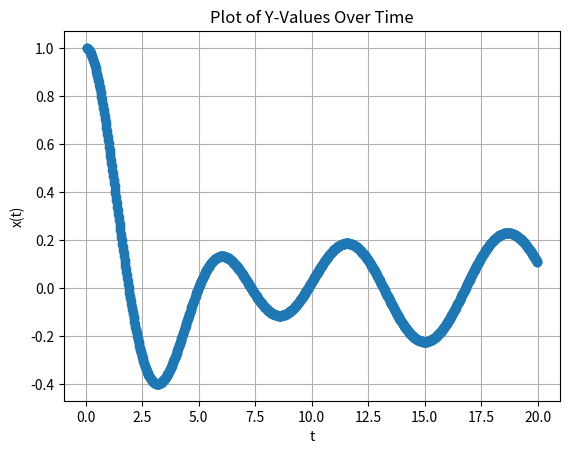

Write the Python code that produced this figure.
import matplotlib.pyplot as plt

y_values = [ 0.999604,0.998817,0.997643,0.996084,0.994147,0.991835,0.989153,0.986105,0.982697,0.978933,0.974817,0.970356,0.965553,0.960416,0.954947,0.949154,0.943042,0.936616,0.929881,0.922844,0.915511,0.907886,0.899977,0.891789,0.883328,0.8746,0.865611,0.856369,0.846878,0.837145,0.827176,0.816979,0.806559,0.795922,0.785076,0.774026,0.76278,0.751343,0.739723,0.727925,0.715957,0.703825,0.691536,0.679096,0.666512,0.65379,0.640938,0.627961,0.614866,0.601661,0.58835,0.574942,0.561442,0.547857,0.534193,0.520458,0.506656,0.492795,0.478881,0.46492,0.450919,0.436884,0.42282,0.408735,0.394634,0.380522,0.366407,0.352294,0.338189,0.324098,0.310026,0.29598,0.281964,0.267984,0.254046,0.240156,0.226318,0.212538,0.198821,0.185172,0.171596,0.158099,0.144684,0.131358,0.118124,0.104987,0.091952,0.0790232,0.0662049,0.0535016,0.0409173,0.0284562,0.0161223,0.0039195,-0.00814832,-0.0200775,-0.0318643,-0.0435052,-0.0549968,-0.0663358,-0.0775188,-0.0885428,-0.0994046,-0.110101,-0.12063,-0.130988,-0.141173,-0.151182,-0.161012,-0.170661,-0.180128,-0.189409,-0.198503,-0.207408,-0.216122,-0.224643,-0.23297,-0.2411,-0.249033,-0.256768,-0.264302,-0.271634,-0.278765,-0.285692,-0.292415,-0.298933,-0.305246,-0.311352,-0.317252,-0.322944,-0.32843,-0.333707,-0.338777,-0.34364,-0.348294,-0.352742,-0.356982,-0.361015,-0.364842,-0.368464,-0.371879,-0.375091,-0.378098,-0.380903,-0.383505,-0.385906,-0.388108,-0.390111,-0.391916,-0.393525,-0.394939,-0.39616,-0.397189,-0.398028,-0.398679,-0.399143,-0.399422,-0.399518,-0.399432,-0.399168,-0.398727,-0.39811,-0.397321,-0.396362,-0.395234,-0.393941,-0.392484,-0.390866,-0.389089,-0.387157,-0.385071,-0.382834,-0.38045,-0.37792,-0.375247,-0.372435,-0.369486,-0.366402,-0.363188,-0.359845,-0.356377,-0.352786,-0.349077,-0.345251,-0.341312,-0.337262,-0.333106,-0.328846,-0.324485,-0.320027,-0.315474,-0.310831,-0.306099,-0.301282,-0.296384,-0.291407,-0.286356,-0.281232,-0.27604,-0.270783,-0.265463,-0.260085,-0.254651,-0.249164,-0.243628,-0.238046,-0.232422,-0.226757,-0.221057,-0.215323,-0.209559,-0.203767,-0.197953,-0.192117,-0.186264,-0.180396,-0.174516,-0.168628,-0.162735,-0.156839,-0.150943,-0.145051,-0.139165,-0.133288,-0.127423,-0.121572,-0.115739,-0.109926,-0.104136,-0.0983716,-0.0926352,-0.0869296,-0.0812572,-0.0756206,-0.0700222,-0.0644645,-0.0589499,-0.0534807,-0.0480591,-0.0426875,-0.0373681,-0.032103,-0.0268944,-0.0217443,-0.0166548,-0.0116278,-0.00666526,-0.00176908,0.00305891,0.00781693,0.0125032,0.0171161,0.021654,0.0261153,0.0304984,0.0348019,0.0390243,0.0431643,0.0472205,0.0511916,0.0550766,0.058874,0.062583,0.0662023,0.069731,0.0731682,0.0765128,0.0797642,0.0829214,0.0859837,0.0889505,0.0918211,0.0945949,0.0972714,0.0998501,0.102331,0.104712,0.106995,0.109179,0.111264,0.113248,0.115133,0.116919,0.118604,0.12019,0.121676,0.123063,0.12435,0.125538,0.126627,0.127618,0.12851,0.129305,0.130002,0.130603,0.131107,0.131516,0.131829,0.132049,0.132175,0.132207,0.132148,0.131998,0.131757,0.131427,0.131009,0.130503,0.129911,0.129233,0.128471,0.127626,0.126699,0.125692,0.124605,0.12344,0.122198,0.12088,0.119488,0.118024,0.116488,0.114882,0.113207,0.111466,0.109659,0.107789,0.105855,0.103861,0.101808,0.0996977,0.0975311,0.0953102,0.0930367,0.0907124,0.0883388,0.0859177,0.083451,0.0809402,0.0783871,0.0757936,0.0731614,0.0704923,0.067788,0.0650505,0.0622814,0.0594826,0.0566559,0.0538031,0.0509261,0.0480267,0.0451067,0.0421679,0.0392121,0.0362412,0.033257,0.0302613,0.0272559,0.0242426,0.0212233,0.0181996,0.0151735,0.0121466,0.00912083,0.00609782,0.00307937,6.72171e-05,-0.00293692,-0.00593133,-0.0089143,-0.0118842,-0.0148392,-0.0177779,-0.0206985,-0.0235993,-0.0264789,-0.0293356,-0.0321678,-0.034974,-0.0377528,-0.0405024,-0.0432216,-0.0459088,-0.0485626,-0.0511816,-0.0537643,-0.0563095,-0.0588157,-0.0612817,-0.0637061,-0.0660878,-0.0684253,-0.0707177,-0.0729635,-0.0751618,-0.0773113,-0.079411,-0.0814598,-0.0834567,-0.0854006,-0.0872905,-0.0891256,-0.0909048,-0.0926273,-0.0942923,-0.0958989,-0.0974463,-0.0989337,-0.10036,-0.101726,-0.103029,-0.10427,-0.105447,-0.106561,-0.10761,-0.108594,-0.109513,-0.110366,-0.111153,-0.111873,-0.112527,-0.113113,-0.113632,-0.114083,-0.114466,-0.114781,-0.115028,-0.115206,-0.115316,-0.115358,-0.115332,-0.115237,-0.115073,-0.114842,-0.114542,-0.114175,-0.113739,-0.113236,-0.112666,-0.112029,-0.111326,-0.110556,-0.10972,-0.108818,-0.107852,-0.106821,-0.105726,-0.104567,-0.103345,-0.102061,-0.100715,-0.0993082,-0.0978406,-0.0963132,-0.0947267,-0.093082,-0.0913796,-0.0896206,-0.0878056,-0.0859355,-0.0840113,-0.0820337,-0.0800037,-0.0779224,-0.0757905,-0.0736092,-0.0713793,-0.0691021,-0.0667784,-0.0644094,-0.0619961,-0.0595397,-0.0570413,-0.054502,-0.051923,-0.0493055,-0.0466506,-0.0439595,-0.0412335,-0.0384738,-0.0356817,-0.0328583,-0.0300051,-0.0271232,-0.024214,-0.0212788,-0.0183188,-0.0153355,-0.0123301,-0.00930405,-0.00625861,-0.00319518,-0.000115118,0.00298021,0.00608941,0.00921112,0.012344,0.0154865,0.0186374,0.0217953,0.0249586,0.0281262,0.0312965,0.0344681,0.0376398,0.0408099,0.0439773,0.0471404,0.050298,0.0534485,0.0565907,0.0597231,0.0628443,0.0659531,0.0690481,0.0721278,0.075191,0.0782363,0.0812624,0.084268,0.0872517,0.0902123,0.0931485,0.0960589,0.0989424,0.101798,0.104623,0.107418,0.110182,0.112912,0.115607,0.118267,0.120891,0.123477,0.126024,0.12853,0.130996,0.133419,0.1358,0.138136,0.140426,0.142671,0.144868,0.147016,0.149116,0.151165,0.153164,0.15511,0.157004,0.158844,0.16063,0.16236,0.164035,0.165653,0.167213,0.168715,0.170158,0.171542,0.172865,0.174128,0.17533,0.176469,0.177547,0.178561,0.179512,0.180398,0.181221,0.181979,0.182672,0.183299,0.18386,0.184356,0.184785,0.185147,0.185443,0.185671,0.185832,0.185926,0.185952,0.18591,0.185801,0.185624,0.185379,0.185066,0.184686,0.184238,0.183722,0.183139,0.182489,0.181771,0.180986,0.180134,0.179216,0.178231,0.177181,0.176064,0.174883,0.173636,0.172324,0.170948,0.169509,0.168006,0.16644,0.164812,0.163121,0.16137,0.159558,0.157685,0.155753,0.153762,0.151713,0.149606,0.147442,0.145222,0.142947,0.140617,0.138233,0.135796,0.133307,0.130766,0.128175,0.125534,0.122844,0.120106,0.117322,0.114491,0.111615,0.108695,0.105732,0.102727,0.0996804,0.0965941,0.0934687,0.0903054,0.0871052,0.0838693,0.0805986,0.0772944,0.0739577,0.0705898,0.0671916,0.0637645,0.0603095,0.0568278,0.0533206,0.0497892,0.0462347,0.0426583,0.0390612,0.0354447,0.0318099,0.0281582,0.0244908,0.0208088,0.0171137,0.0134065,0.00968859,0.00596122,0.00222564,-0.00151688,-0.00526507,-0.00901766,-0.0127734,-0.016531,-0.0202892,-0.0240467,-0.0278022,-0.0315546,-0.0353024,-0.0390446,-0.0427797,-0.0465065,-0.0502238,-0.0539304,-0.0576249,-0.0613062,-0.0649729,-0.0686239,-0.072258,-0.0758739,-0.0794704,-0.0830463,-0.0866005,-0.0901316,-0.0936386,-0.0971203,-0.100575,-0.104003,-0.107402,-0.11077,-0.114108,-0.117414,-0.120686,-0.123924,-0.127127,-0.130293,-0.133421,-0.136511,-0.139561,-0.142571,-0.145539,-0.148465,-0.151347,-0.154184,-0.156976,-0.159722,-0.16242,-0.16507,-0.167672,-0.170223,-0.172724,-0.175173,-0.177569,-0.179913,-0.182203,-0.184438,-0.186617,-0.188741,-0.190808,-0.192817,-0.194768,-0.196661,-0.198494,-0.200267,-0.20198,-0.203631,-0.205221,-0.206749,-0.208214,-0.209616,-0.210954,-0.212229,-0.213439,-0.214584,-0.215664,-0.216679,-0.217628,-0.21851,-0.219326,-0.220076,-0.220759,-0.221374,-0.221922,-0.222403,-0.222816,-0.223161,-0.223438,-0.223647,-0.223788,-0.223861,-0.223866,-0.223803,-0.223672,-0.223472,-0.223205,-0.22287,-0.222467,-0.221996,-0.221458,-0.220852,-0.22018,-0.21944,-0.218634,-0.217761,-0.216822,-0.215817,-0.214747,-0.213611,-0.212411,-0.211146,-0.209817,-0.208425,-0.206969,-0.20545,-0.203869,-0.202227,-0.200523,-0.198758,-0.196933,-0.195049,-0.193106,-0.191104,-0.189044,-0.186927,-0.184754,-0.182525,-0.180241,-0.177902,-0.17551,-0.173064,-0.170567,-0.168018,-0.165419,-0.162769,-0.160071,-0.157325,-0.154531,-0.15169,-0.148804,-0.145874,-0.142899,-0.139882,-0.136823,-0.133722,-0.130582,-0.127402,-0.124185,-0.12093,-0.117638,-0.114312,-0.110952,-0.107558,-0.104132,-0.100675,-0.0971882,-0.0936722,-0.0901284,-0.0865576,-0.0829611,-0.0793399,-0.075695,-0.0720277,-0.068339,-0.0646299,-0.0609017,-0.0571553,-0.0533921,-0.049613,-0.0458192,-0.0420118,-0.038192,-0.034361,-0.0305197,-0.0266695,-0.0228114,-0.0189466,-0.0150762,-0.0112013,-0.0073232,-0.00344294,0.000438316,0.00431942,0.00819923,0.0120766,0.0159504,0.0198195,0.0236827,0.027539,0.0313871,0.0352261,0.0390546,0.0428717,0.0466763,0.0504671,0.0542431,0.0580033,0.0617465,0.0654716,0.0691776,0.0728634,0.0765279,0.08017,0.0837888,0.0873832,0.0909521,0.0944946,0.0980095,0.101496,0.104953,0.108379,0.111775,0.115137,0.118466,0.121761,0.125021,0.128245,0.131431,0.134579,0.137689,0.140759,0.143788,0.146776,0.149721,0.152624,0.155482,0.158296,0.161064,0.163786,0.166461,0.169089,0.171667,0.174197,0.176677,0.179106,0.181484,0.18381,0.186083,0.188304,0.19047,0.192583,0.19464,0.196643,0.198589,0.200478,0.202311,0.204087,0.205804,0.207463,0.209063,0.210604,0.212085,0.213507,0.214868,0.216168,0.217407,0.218585,0.219702,0.220756,0.221748,0.222678,0.223545,0.22435,0.225091,0.225769,0.226384,0.226936,0.227424,0.227848,0.228209,0.228506,0.228739,0.228908,0.229013,0.229055,0.229033,0.228947,0.228798,0.228584,0.228308,0.227968,0.227565,0.227099,0.22657,0.225978,0.225324,0.224608,0.22383,0.22299,0.222088,0.221126,0.220103,0.219019,0.217875,0.216671,0.215408,0.214086,0.212706,0.211267,0.209771,0.208217,0.206607,0.20494,0.203217,0.20144,0.199607,0.197721,0.19578,0.193787,0.191742,0.189644,0.187495,0.185296,0.183047,0.180749,0.178402,0.176007,0.173565,0.171077,0.168542,0.165963,0.163339,0.160672,0.157962,0.155211,0.152418,0.149584,0.146711,0.1438,0.14085,0.137863,0.13484,0.131782,0.128689,0.125563,0.122404,0.119213,0.115991,0.112739,0.109458,0.106148, ]
times = [0.04,0.06,0.08,0.1,0.12,0.14,0.16,0.18,0.2,0.22,0.24,0.26,0.28,0.3,0.32,0.34,0.36,0.38,0.4,0.42,0.44,0.46,0.48,0.5,0.52,0.54,0.56,0.58,0.6,0.62,0.64,0.66,0.68,0.7,0.72,0.74,0.76,0.78,0.8,0.82,0.84,0.86,0.88,0.9,0.92,0.94,0.96,0.98,1,1.02,1.04,1.06,1.08,1.1,1.12,1.14,1.16,1.18,1.2,1.22,1.24,1.26,1.28,1.3,1.32,1.34,1.36,1.38,1.4,1.42,1.44,1.46,1.48,1.5,1.52,1.54,1.56,1.58,1.6,1.62,1.64,1.66,1.68,1.7,1.72,1.74,1.76,1.78,1.8,1.82,1.84,1.86,1.88,1.9,1.92,1.94,1.96,1.98,2,2.02,2.04,2.06,2.08,2.1,2.12,2.14,2.16,2.18,2.2,2.22,2.24,2.26,2.28,2.3,2.32,2.34,2.36,2.38,2.4,2.42,2.44,2.46,2.48,2.5,2.52,2.54,2.56,2.58,2.6,2.62,2.64,2.66,2.68,2.7,2.72,2.74,2.76,2.78,2.8,2.82,2.84,2.86,2.88,2.9,2.92,2.94,2.96,2.98,3,3.02,3.04,3.06,3.08,3.1,3.12,3.14,3.16,3.18,3.2,3.22,3.24,3.26,3.28,3.3,3.32,3.34,3.36,3.38,3.4,3.42,3.44,3.46,3.48,3.5,3.52,3.54,3.56,3.58,3.6,3.62,3.64,3.66,3.68,3.7,3.72,3.74,3.76,3.78,3.8,3.82,3.84,3.86,3.88,3.9,3.92,3.94,3.96,3.98,4,4.02,4.04,4.06,4.08,4.1,4.12,4.14,4.16,4.18,4.2,4.22,4.24,4.26,4.28,4.3,4.32,4.34,4.36,4.38,4.4,4.42,4.44,4.46,4.48,4.5,4.52,4.54,4.56,4.58,4.6,4.62,4.64,4.66,4.68,4.7,4.72,4.74,4.76,4.78,4.8,4.82,4.84,4.86,4.88,4.9,4.92,4.94,4.96,4.98,5,5.02,5.04,5.06,5.08,5.1,5.12,5.14,5.16,5.18,5.2,5.22,5.24,5.26,5.28,5.3,5.32,5.34,5.36,5.38,5.4,5.42,5.44,5.46,5.48,5.5,5.52,5.54,5.56,5.58,5.6,5.62,5.64,5.66,5.68,5.7,5.72,5.74,5.76,5.78,5.8,5.82,5.84,5.86,5.88,5.9,5.92,5.94,5.96,5.98,6,6.02,6.04,6.06,6.08,6.1,6.12,6.14,6.16,6.18,6.2,6.22,6.24,6.26,6.28,6.3,6.32,6.34,6.36,6.38,6.4,6.42,6.44,6.46,6.48,6.5,6.52,6.54,6.56,6.58,6.6,6.62,6.64,6.66,6.68,6.7,6.72,6.74,6.76,6.78,6.8,6.82,6.84,6.86,6.88,6.9,6.92,6.94,6.96,6.98,7,7.02,7.04,7.06,7.08,7.1,7.12,7.14,7.16,7.18,7.2,7.22,7.24,7.26,7.28,7.3,7.32,7.34,7.36,7.38,7.4,7.42,7.44,7.46,7.48,7.5,7.52,7.54,7.56,7.58,7.6,7.62,7.64,7.66,7.68,7.7,7.72,7.74,7.76,7.78,7.8,7.82,7.84,7.86,7.88,7.9,7.92,7.94,7.96,7.98,8,8.02,8.04,8.06,8.08,8.1,8.12,8.14,8.16,8.18,8.2,8.22,8.24,8.26,8.28,8.3,8.32,8.34,8.36,8.38,8.4,8.42,8.44,8.46,8.48,8.5,8.52,8.54,8.56,8.58,8.6,8.62,8.64,8.66,8.68,8.7,8.72,8.74,8.76,8.78,8.8,8.82,8.84,8.86,8.88,8.9,8.92,8.94,8.96,8.98,9,9.02,9.04,9.06,9.08,9.1,9.12,9.14,9.16,9.18,9.2,9.22,9.24,9.26,9.28,9.3,9.32,9.34,9.36,9.38,9.4,9.42,9.44,9.46,9.48,9.5,9.52,9.54,9.56,9.58,9.6,9.62,9.64,9.66,9.68,9.7,9.72,9.74,9.76,9.78,9.8,9.82,9.84,9.86,9.88,9.9,9.92,9.94,9.96,9.98,10,10.02,10.04,10.06,10.08,10.1,10.12,10.14,10.16,10.18,10.2,10.22,10.24,10.26,10.28,10.3,10.32,10.34,10.36,10.38,10.4,10.42,10.44,10.46,10.48,10.5,10.52,10.54,10.56,10.58,10.6,10.62,10.64,10.66,10.68,10.7,10.72,10.74,10.76,10.78,10.8,10.82,10.84,10.86,10.88,10.9,10.92,10.94,10.96,10.98,11,11.02,11.04,11.06,11.08,11.1,11.12,11.14,11.16,11.18,11.2,11.22,11.24,11.26,11.28,11.3,11.32,11.34,11.36,11.38,11.4,11.42,11.44,11.46,11.48,11.5,11.52,11.54,11.56,11.58,11.6,11.62,11.64,11.66,11.68,11.7,11.72,11.74,11.76,11.78,11.8,11.82,11.84,11.86,11.88,11.9,11.92,11.94,11.96,11.98,12,12.02,12.04,12.06,12.08,12.1,12.12,12.14,12.16,12.18,12.2,12.22,12.24,12.26,12.28,12.3,12.32,12.34,12.36,12.38,12.4,12.42,12.44,12.46,12.48,12.5,12.52,12.54,12.56,12.58,12.6,12.62,12.64,12.66,12.68,12.7,12.72,12.74,12.76,12.78,12.8,12.82,12.84,12.86,12.88,12.9,12.92,12.94,12.96,12.98,13,13.02,13.04,13.06,13.08,13.1,13.12,13.14,13.16,13.18,13.2,13.22,13.24,13.26,13.28,13.3,13.32,13.34,13.36,13.38,13.4,13.42,13.44,13.46,13.48,13.5,13.52,13.54,13.56,13.58,13.6,13.62,13.64,13.66,13.68,13.7,13.72,13.74,13.76,13.78,13.8,13.82,13.84,13.86,13.88,13.9,13.92,13.94,13.96,13.98,14,14.02,14.04,14.06,14.08,14.1,14.12,14.14,14.16,14.18,14.2,14.22,14.24,14.26,14.28,14.3,14.32,14.34,14.36,14.38,14.4,14.42,14.44,14.46,14.48,14.5,14.52,14.54,14.56,14.58,14.6,14.62,14.64,14.66,14.68,14.7,14.72,14.74,14.76,14.78,14.8,14.82,14.84,14.86,14.88,14.9,14.92,14.94,14.96,14.98,15,15.02,15.04,15.06,15.08,15.1,15.12,15.14,15.16,15.18,15.2,15.22,15.24,15.26,15.28,15.3,15.32,15.34,15.36,15.38,15.4,15.42,15.44,15.46,15.48,15.5,15.52,15.54,15.56,15.58,15.6,15.62,15.64,15.66,15.68,15.7,15.72,15.74,15.76,15.78,15.8,15.82,15.84,15.86,15.88,15.9,15.92,15.94,15.96,15.98,16,16.02,16.04,16.06,16.08,16.1,16.12,16.14,16.16,16.18,16.2,16.22,16.24,16.26,16.28,16.3,16.32,16.34,16.36,16.38,16.4,16.42,16.44,16.46,16.48,16.5,16.52,16.54,16.56,16.58,16.6,16.62,16.64,16.66,16.68,16.7,16.72,16.74,16.76,16.78,16.8,16.82,16.84,16.86,16.88,16.9,16.92,16.94,16.96,16.98,17,17.02,17.04,17.06,17.08,17.1,17.12,17.14,17.16,17.18,17.2,17.22,17.24,17.26,17.28,17.3,17.32,17.34,17.36,17.38,17.4,17.42,17.44,17.46,17.48,17.5,17.52,17.54,17.56,17.58,17.6,17.62,17.64,17.66,17.68,17.7,17.72,17.74,17.76,17.78,17.8,17.82,17.84,17.86,17.88,17.9,17.92,17.94,17.96,17.98,18,18.02,18.04,18.06,18.08,18.1,18.12,18.14,18.16,18.18,18.2,18.22,18.24,18.26,18.28,18.3,18.32,18.34,18.36,18.38,18.4,18.42,18.44,18.46,18.48,18.5,18.52,18.54,18.56,18.58,18.6,18.62,18.64,18.66,18.68,18.7,18.72,18.74,18.76,18.78,18.8,18.82,18.84,18.86,18.88,18.9,18.92,18.94,18.96,18.98,19,19.02,19.04,19.06,19.08,19.1,19.12,19.14,19.16,19.18,19.2,19.22,19.24,19.26,19.28,19.3,19.32,19.34,19.36,19.38,19.4,19.42,19.44,19.46,19.48,19.5,19.52,19.54,19.56,19.58,19.6,19.62,19.64,19.66,19.68,19.7,19.72,19.74,19.76,19.78,19.8,19.82,19.84,19.86,19.88,19.9,19.92,19.94,19.96,19.98, ]
# Plotting
plt.plot(times, y_values, marker='o')
plt.title('Plot of Y-Values Over Time')
plt.xlabel('t')
plt.ylabel('x(t)')
plt.grid(True)
plt.show()